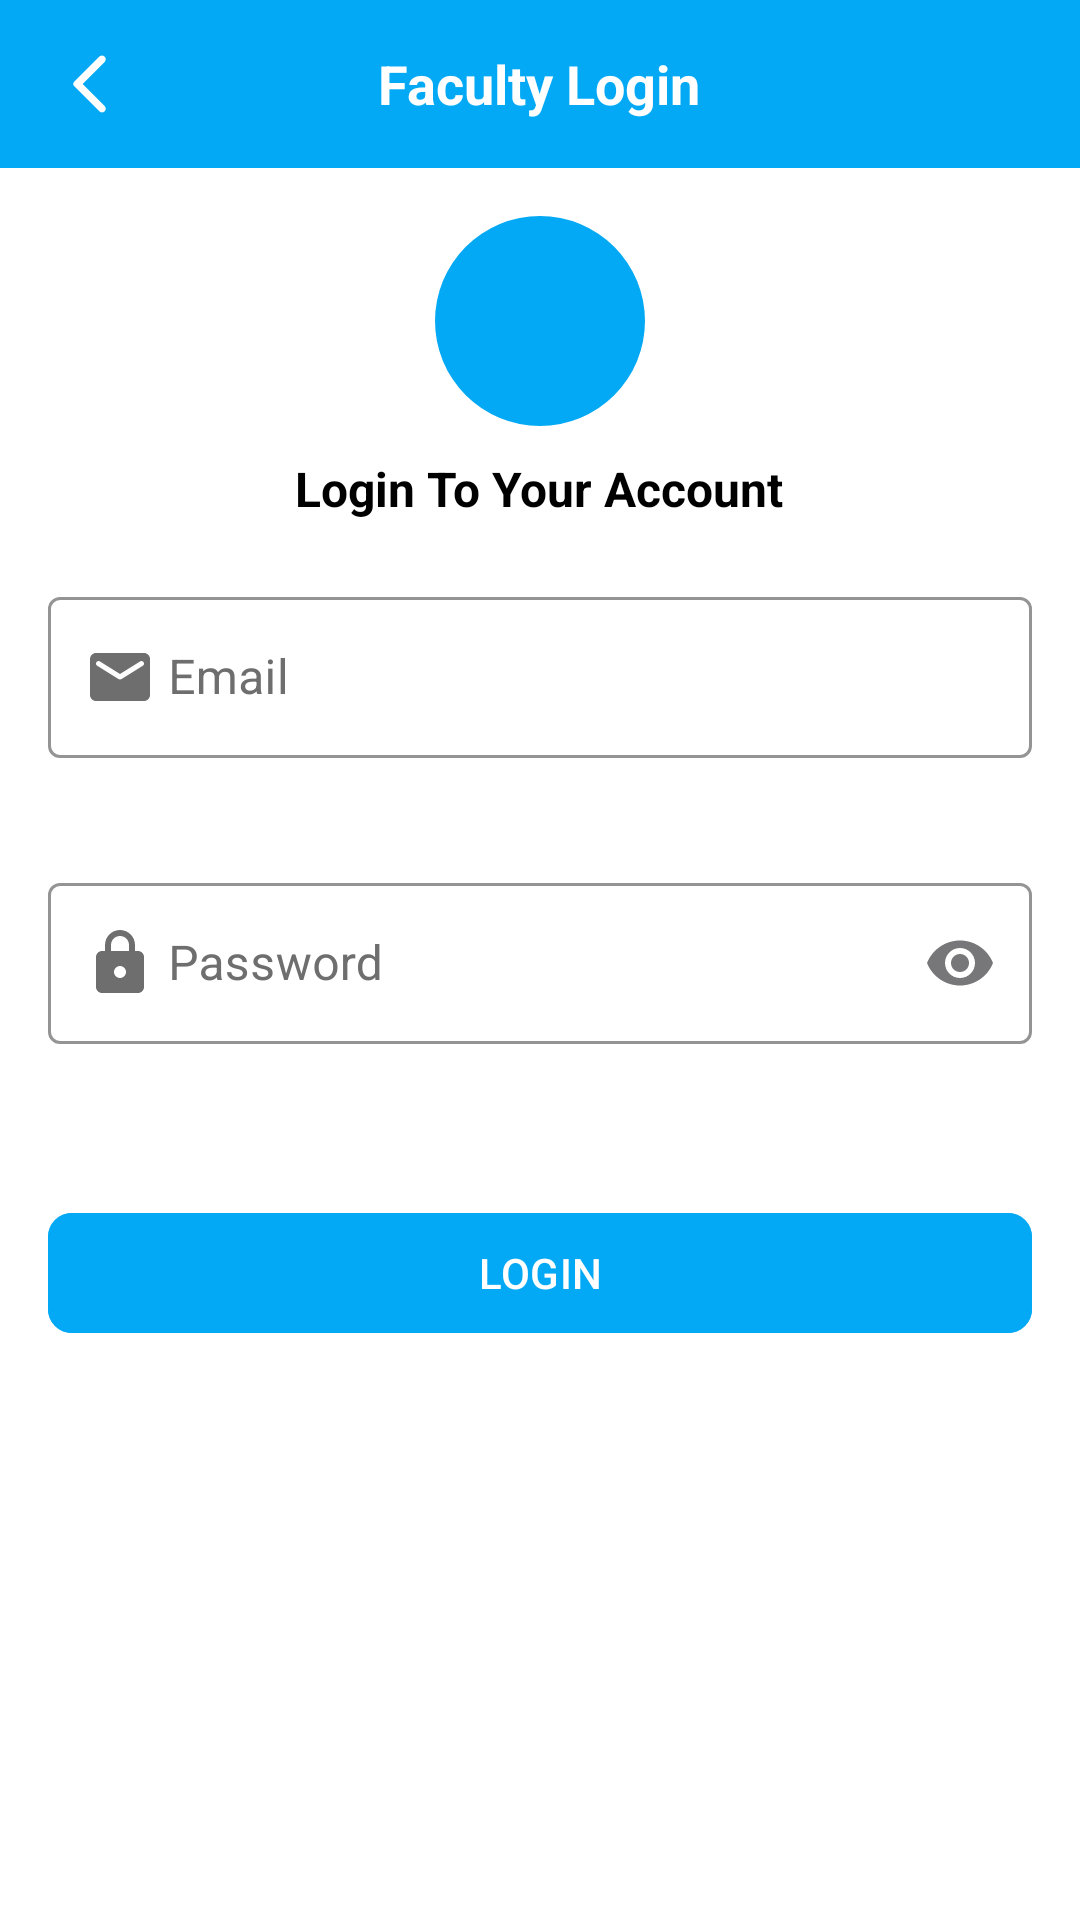

Here is an Android app screen rendered from its layout file. Give the layout XML and the strings, colors and styles it references.
<!-- AndroidManifest.xml: application theme Theme.AcdaLink -->
<!-- res/layout/activity_faculty_login.xml -->
<?xml version="1.0" encoding="utf-8"?>
<RelativeLayout xmlns:android="http://schemas.android.com/apk/res/android"
    xmlns:app="http://schemas.android.com/apk/res-auto"
    xmlns:tools="http://schemas.android.com/tools"
    android:id="@+id/main"
    android:layout_width="match_parent"
    android:layout_height="match_parent"
    android:background="#FFFFFF"
    tools:context=".FacultyLoginActivity">

    
    <RelativeLayout
        android:id="@+id/toolbarRl"
        android:layout_width="match_parent"
        android:layout_height="56dp"
        android:background="#03A9F4">

        <ImageButton
            android:id="@+id/toolbarBackBtn"
            android:layout_width="wrap_content"
            android:layout_height="wrap_content"
            android:layout_centerVertical="true"
            android:layout_marginStart="8dp"
            android:background="@android:color/transparent"
            android:padding="10dp"
            android:src="@drawable/ic_back_white"
            android:tint="@android:color/white" />

        <TextView
            android:id="@+id/toolbarTitleTv"
            android:layout_width="wrap_content"
            android:layout_height="wrap_content"
            android:layout_centerInParent="true"
            android:background="@android:color/transparent"
            android:text="Faculty Login"
            android:textColor="#FFFFFF"
            android:textSize="18sp"
            android:textStyle="bold" />
    </RelativeLayout>

    
    <ScrollView
        android:layout_width="match_parent"
        android:layout_height="match_parent"
        android:layout_below="@id/toolbarRl"
        android:fillViewport="true"
        android:padding="16dp">

        
        <RelativeLayout
            android:layout_width="match_parent"
            android:layout_height="wrap_content">

            
            <com.google.android.material.imageview.ShapeableImageView
                android:id="@+id/profileIv"
                android:layout_width="70dp"
                android:layout_height="70dp"
                android:layout_centerHorizontal="true"
                android:background="#03A9F4"
                android:src="@drawable/ic_person_white"
                app:shapeAppearanceOverlay="@style/ImageStyle_circle" />

            
            <TextView
                android:id="@+id/loginLabelTv"
                android:layout_width="wrap_content"
                android:layout_height="wrap_content"
                android:layout_below="@id/profileIv"
                android:layout_centerHorizontal="true"
                android:layout_marginTop="10dp"
                android:text="Login To Your Account"
                android:textColor="#000000"
                android:textSize="16sp"
                android:textStyle="bold" />

            
            <com.google.android.material.textfield.TextInputLayout
                android:id="@+id/emailTil"
                style="@style/Widget.MaterialComponents.TextInputLayout.OutlinedBox"
                android:layout_width="match_parent"
                android:layout_height="wrap_content"
                android:layout_below="@id/loginLabelTv"
                android:layout_marginTop="20dp"
                android:hint="Email"
                android:textColorHint="#6E6E6E"
                app:boxBackgroundMode="outline"
                app:boxStrokeColor="@color/black"
                app:errorEnabled="true"
                app:hintTextColor="#03A9F4"
                app:startIconDrawable="@drawable/ic_email_white"
                app:startIconTint="#6E6E6E">

                <com.google.android.material.textfield.TextInputEditText
                    android:id="@+id/emailEt"
                    android:layout_width="match_parent"
                    android:layout_height="wrap_content"
                    android:inputType="textEmailAddress"
                    android:paddingStart="40dp"
                    android:paddingTop="16dp"
                    android:paddingEnd="16dp"
                    android:paddingBottom="16dp"
                    android:textColor="#000000" />
            </com.google.android.material.textfield.TextInputLayout>

            
            <com.google.android.material.textfield.TextInputLayout
                android:id="@+id/passwordTil"
                style="@style/Widget.MaterialComponents.TextInputLayout.OutlinedBox"
                android:layout_width="match_parent"
                android:layout_height="wrap_content"
                android:layout_below="@id/emailTil"
                android:layout_marginTop="16dp"
                android:hint="Password"
                android:textColorHint="#6E6E6E"
                app:boxBackgroundMode="outline"
                app:boxStrokeColor="@color/black"
                app:endIconMode="password_toggle"
                app:errorEnabled="true"
                app:hintTextColor="#03A9F4"
                app:startIconDrawable="@drawable/ic_lock_white"
                app:startIconTint="#6E6E6E">

                <com.google.android.material.textfield.TextInputEditText
                    android:id="@+id/passwordEt"
                    android:layout_width="match_parent"
                    android:layout_height="wrap_content"
                    android:inputType="textPassword"
                    android:paddingStart="40dp"
                    android:paddingTop="16dp"
                    android:paddingEnd="16dp"
                    android:paddingBottom="16dp"
                    android:textColor="#000000"
                    android:textColorHint="#6E6E6E" />
            </com.google.android.material.textfield.TextInputLayout>

            
            <com.google.android.material.button.MaterialButton
                android:id="@+id/loginBtn2"
                android:layout_width="match_parent"
                android:layout_height="wrap_content"
                android:layout_below="@id/passwordTil"
                android:layout_marginTop="32dp"
                android:backgroundTint="#03A9F4"
                android:text="LOGIN"
                android:textColor="@android:color/white"
                app:cornerRadius="8dp" />

            
            <View
                android:layout_width="match_parent"
                android:layout_height="8dp"
                android:layout_below="@id/loginBtn2" />

        </RelativeLayout>
    </ScrollView>
</RelativeLayout>
<!-- resources referenced by this layout -->
<resources>
  <color name="black">#03A9F4</color>
  <!-- drawable ic_back_white (drawable) -->
  <vector xmlns:android="http://schemas.android.com/apk/res/android" android:height="24dp" android:tint="#959595" android:viewportHeight="24" android:viewportWidth="24" android:width="24dp">
        
      <path android:fillColor="@android:color/white" android:pathData="M16.88,2.88L16.88,2.88c-0.49,-0.49 -1.28,-0.49 -1.77,0l-8.41,8.41c-0.39,0.39 -0.39,1.02 0,1.41l8.41,8.41c0.49,0.49 1.28,0.49 1.77,0l0,0c0.49,-0.49 0.49,-1.28 0,-1.77L9.54,12l7.35,-7.35C17.37,4.16 17.37,3.37 16.88,2.88z"/>
      
  </vector>
  <!-- drawable ic_email_white (drawable) -->
  <vector xmlns:android="http://schemas.android.com/apk/res/android" android:height="24dp" android:tint="#6E6E6E" android:viewportHeight="24" android:viewportWidth="24" android:width="24dp">
        
      <path android:fillColor="@color/black" android:pathData="M20,4L4,4c-1.1,0 -1.99,0.9 -1.99,2L2,18c0,1.1 0.9,2 2,2h16c1.1,0 2,-0.9 2,-2L22,6c0,-1.1 -0.9,-2 -2,-2zM19.6,8.25l-7.07,4.42c-0.32,0.2 -0.74,0.2 -1.06,0L4.4,8.25c-0.25,-0.16 -0.4,-0.43 -0.4,-0.72 0,-0.67 0.73,-1.07 1.3,-0.72L12,11l6.7,-4.19c0.57,-0.35 1.3,0.05 1.3,0.72 0,0.29 -0.15,0.56 -0.4,0.72z"/>
      
  </vector>
  <!-- drawable ic_lock_white (drawable) -->
  <vector xmlns:android="http://schemas.android.com/apk/res/android" android:height="24dp" android:tint="#6E6E6E" android:viewportHeight="24" android:viewportWidth="24" android:width="24dp">
        
      <path android:fillColor="@color/black" android:pathData="M18,8h-1L17,6c0,-2.76 -2.24,-5 -5,-5S7,3.24 7,6v2L6,8c-1.1,0 -2,0.9 -2,2v10c0,1.1 0.9,2 2,2h12c1.1,0 2,-0.9 2,-2L20,10c0,-1.1 -0.9,-2 -2,-2zM12,17c-1.1,0 -2,-0.9 -2,-2s0.9,-2 2,-2 2,0.9 2,2 -0.9,2 -2,2zM9,8L9,6c0,-1.66 1.34,-3 3,-3s3,1.34 3,3v2L9,8z"/>
      
  </vector>
  <style name="ImageStyle_circle" parent="">
          <item name="cornerFamily">rounded</item>
          <item name="cornerSize">50%</item>
      </style>
  <style name="Theme.AcdaLink" parent="Base.Theme.AcadLink" />
  <style name="Base.Theme.AcadLink" parent="Theme.Material3.DayNight.NoActionBar">
  
      </style>
</resources>
